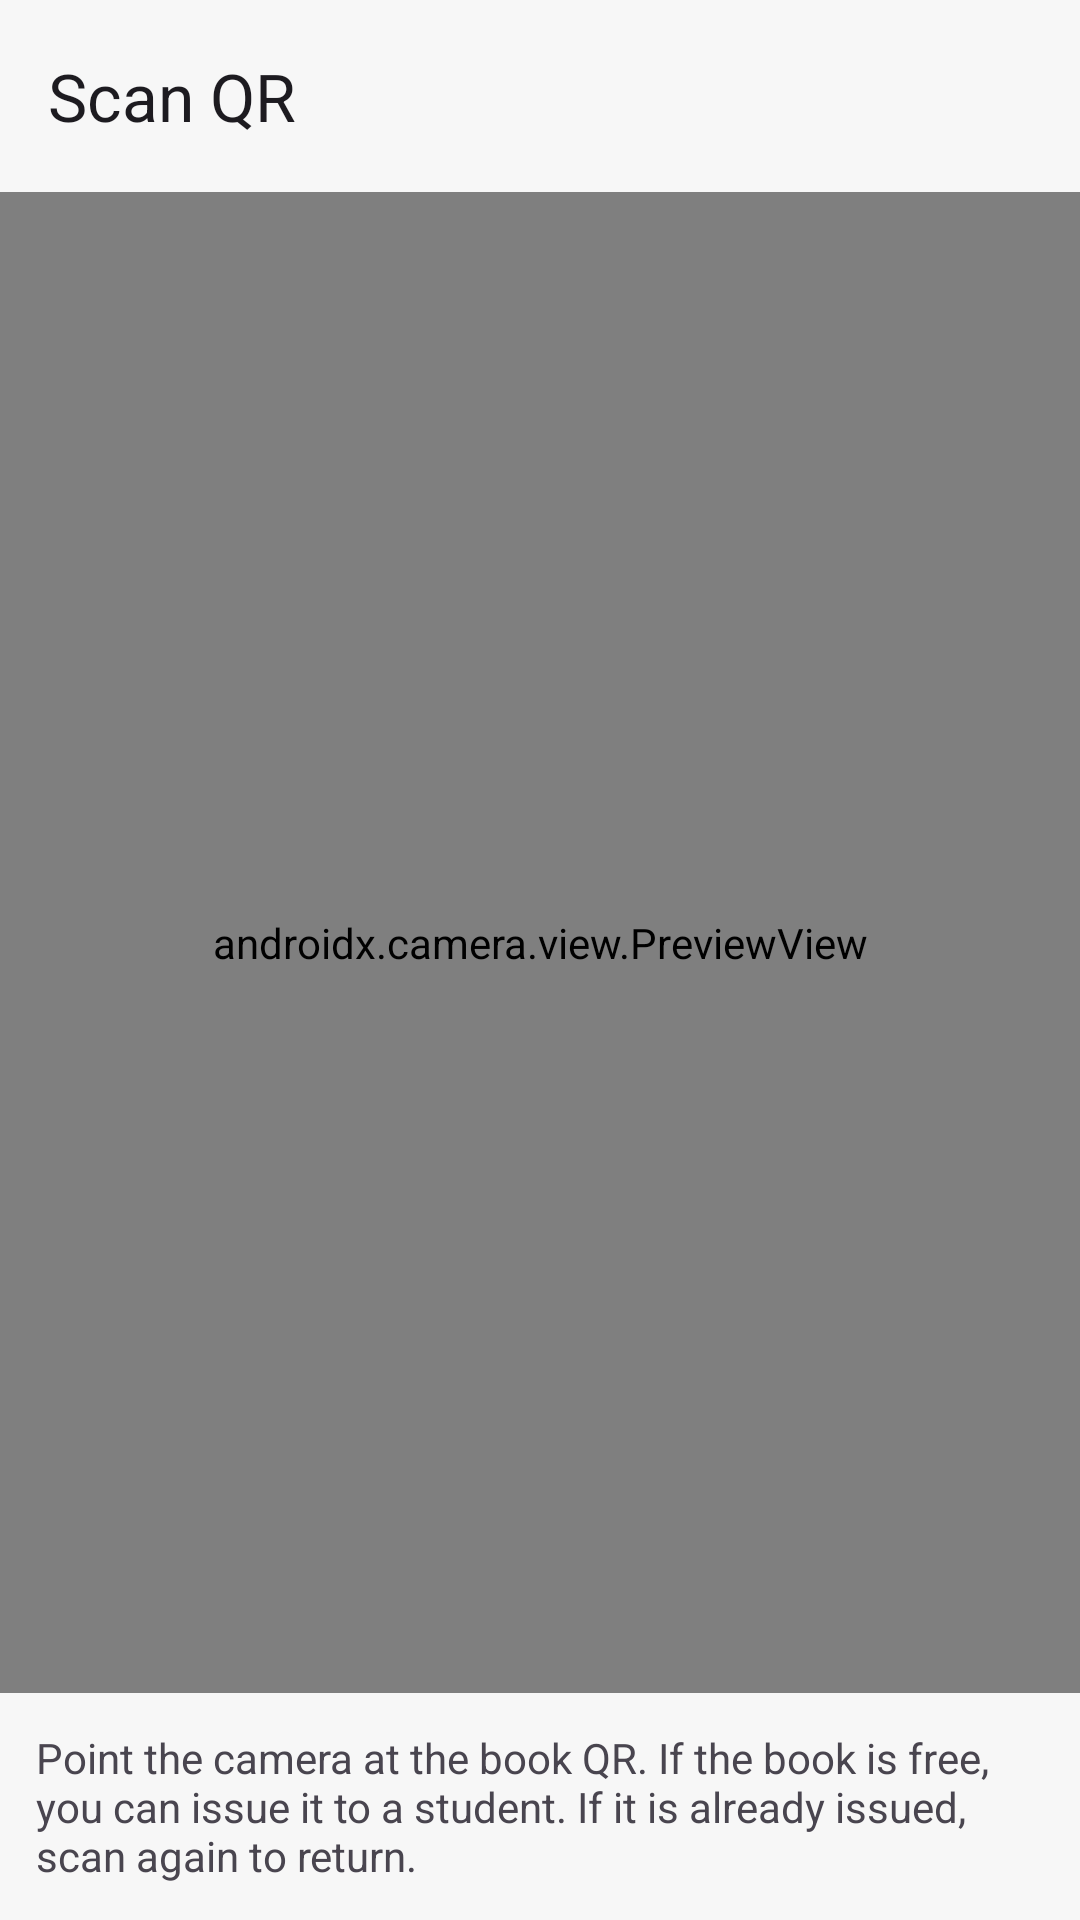

This screen was rendered from an Android layout file. Write that file and the resources it references.
<!-- AndroidManifest.xml: application theme Theme.NammaPustaka -->
<!-- res/layout/fragment_issue_return.xml -->
<?xml version="1.0" encoding="utf-8"?>
<LinearLayout xmlns:android="http://schemas.android.com/apk/res/android"
    xmlns:app="http://schemas.android.com/apk/res-auto"
    android:layout_width="match_parent"
    android:layout_height="match_parent"
    android:orientation="vertical">

    <com.google.android.material.appbar.MaterialToolbar
        android:id="@+id/toolbar"
        android:layout_width="match_parent"
        android:layout_height="?attr/actionBarSize"
        app:navigationIcon="@drawable/ic_arrow_back_24"
        app:title="@string/scan_qr" />

    <androidx.camera.view.PreviewView
        android:id="@+id/previewView"
        android:layout_width="match_parent"
        android:layout_height="0dp"
        android:layout_weight="1" />

    <TextView
        android:id="@+id/tvHint"
        android:layout_width="match_parent"
        android:layout_height="wrap_content"
        android:padding="12dp"
        android:text="@string/scan_hint_issue_return" />
</LinearLayout>
<!-- resources referenced by this layout -->
<resources>
  <string name="scan_hint_issue_return">Point the camera at the book QR. If the book is free, you can issue it to a student. If it is already issued, scan again to return.</string>
  <string name="scan_qr">Scan QR</string>
  <style name="Theme.NammaPustaka" parent="Theme.Material3.DayNight.NoActionBar">
          <item name="colorPrimary">@color/np_primary</item>
          <item name="colorOnPrimary">@color/np_on_primary</item>
          <item name="colorSecondary">@color/np_secondary</item>
          <item name="colorOnSecondary">@color/np_on_secondary</item>
          <item name="android:colorBackground">@color/np_background</item>
          <item name="colorSurface">@color/np_surface</item>
          <item name="colorError">@color/np_error</item>
          <item name="android:statusBarColor" tools:targetApi="l">@color/np_primary</item>
      </style>
  <color name="np_primary">#2E7D32</color>
  <color name="np_on_primary">#FFFFFF</color>
  <color name="np_secondary">#1565C0</color>
  <color name="np_on_secondary">#FFFFFF</color>
  <color name="np_background">#F7F7F7</color>
  <color name="np_surface">#FFFFFF</color>
  <color name="np_error">#B00020</color>
</resources>
